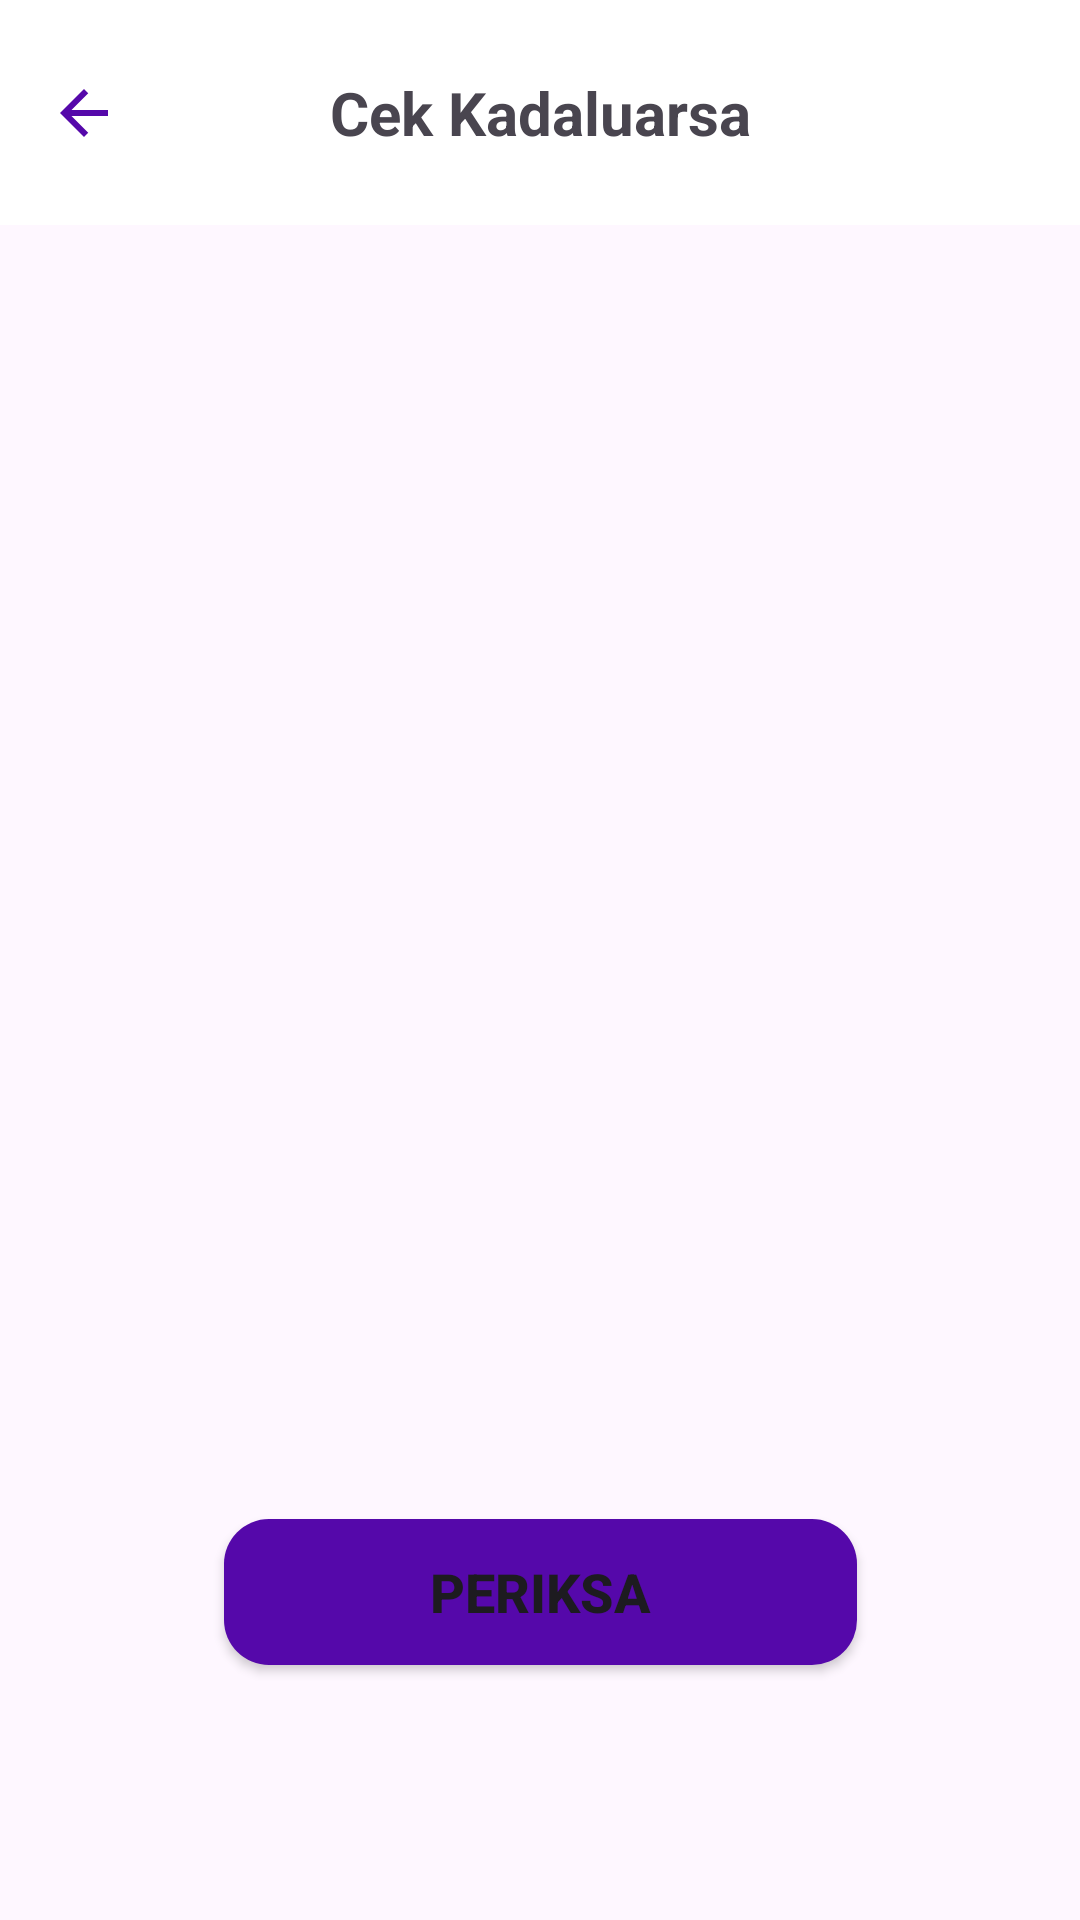

Layout XML and referenced resources for this Android screen:
<!-- AndroidManifest.xml: application theme Theme.Kenyang -->
<!-- res/layout/activity_scan.xml -->
<?xml version="1.0" encoding="utf-8"?>
<androidx.constraintlayout.widget.ConstraintLayout xmlns:android="http://schemas.android.com/apk/res/android"
    xmlns:app="http://schemas.android.com/apk/res-auto"
    xmlns:tools="http://schemas.android.com/tools"
    android:id="@+id/main"
    android:layout_width="match_parent"
    android:layout_height="match_parent"
    tools:context=".ui.activity.ScanActivity">

    <com.google.android.material.appbar.AppBarLayout
        android:id="@+id/app_bar_layout"
        android:layout_width="match_parent"
        android:layout_height="wrap_content"
        android:background="?attr/colorPrimary"
        app:layout_constraintTop_toTopOf="parent"
        app:layout_constraintBottom_toTopOf="@id/iv_image_result">

        <com.google.android.material.appbar.MaterialToolbar
            android:id="@+id/app_bar"
            android:layout_width="match_parent"
            android:layout_height="75dp"
            android:background="@color/white">
            
            <ImageButton
                android:layout_width="wrap_content"
                android:layout_height="match_parent"
                android:src="@drawable/baseline_arrow_back_24"
                android:background="@color/white"
                android:contentDescription="@string/back" />

            <TextView
                style="@style/AppBar"
                android:layout_width="wrap_content"
                android:layout_height="wrap_content"
                android:layout_gravity="center"
                android:text="@string/check_expire"
                android:textSize="20sp" />
        </com.google.android.material.appbar.MaterialToolbar>

    </com.google.android.material.appbar.AppBarLayout>

    <ImageView
        android:id="@+id/iv_image_result"
        android:layout_width="match_parent"
        android:layout_height="0dp"
        app:layout_constraintTop_toBottomOf="@id/app_bar_layout"
        app:layout_constraintBottom_toBottomOf="parent"
        tools:src="@tools:sample/backgrounds/scenic"
        android:scaleType="center" />
    
    <Button
        style="@style/Button"
        android:layout_width="211dp"
        android:layout_height="48.5dp"
        android:text="@string/check"
        android:textSize="18sp"
        android:background="@drawable/button"
        app:backgroundTint="@color/blue"
        app:layout_constraintBottom_toBottomOf="parent"
        app:layout_constraintStart_toStartOf="parent"
        app:layout_constraintEnd_toEndOf="parent"
        android:layout_marginBottom="85dp" />

</androidx.constraintlayout.widget.ConstraintLayout>
<!-- resources referenced by this layout -->
<resources>
  <color name="blue">#FF5508AA</color>
  <color name="white">#FFFFFF</color>
  <!-- drawable baseline_arrow_back_24 (drawable) -->
  <vector xmlns:android="http://schemas.android.com/apk/res/android" android:autoMirrored="true" android:height="24dp" android:tint="#FF5508AA" android:viewportHeight="24" android:viewportWidth="24" android:width="24dp">
        
      <path android:fillColor="@android:color/white" android:pathData="M20,11H7.83l5.59,-5.59L12,4l-8,8 8,8 1.41,-1.41L7.83,13H20v-2z"/>
      
  </vector>
  <!-- drawable button (drawable) -->
  <?xml version="1.0" encoding="utf-8"?>
  <shape xmlns:android="http://schemas.android.com/apk/res/android"
      android:shape="rectangle">
  
      <solid android:color="@color/blue" />
      <corners
          android:bottomLeftRadius="15dp"
          android:bottomRightRadius="15dp"
          android:topRightRadius="15dp"
          android:topLeftRadius="15dp" />
  </shape>
  <string name="back">Kembali</string>
  <string name="check">Periksa</string>
  <string name="check_expire">Cek Kadaluarsa</string>
  <style name="AppBar">
          <item name="android:textSize">18sp</item>
          <item name="android:textStyle">bold</item>
      </style>
  <style name="Button">
          <item name="android:layout_height">67.5dp</item>
          <item name="android:layout_marginTop">98.5dp</item>
          <item name="android:layout_marginStart">24dp</item>
          <item name="android:layout_marginEnd">24dp</item>
          <item name="android:textSize">18sp</item>
          <item name="android:textStyle">bold</item>
          <item name="android:backgroundTint">@color/orange</item>
      </style>
  <style name="Theme.Kenyang" parent="Base.Theme.Kenyang" />
  <color name="orange">#FFFAA37B</color>
  <style name="Base.Theme.Kenyang" parent="Theme.Material3.DayNight.NoActionBar">
          
           <item name="colorPrimary">@color/stone_50</item>
      </style>
  <color name="stone_50">#FFFAFAF9</color>
</resources>
